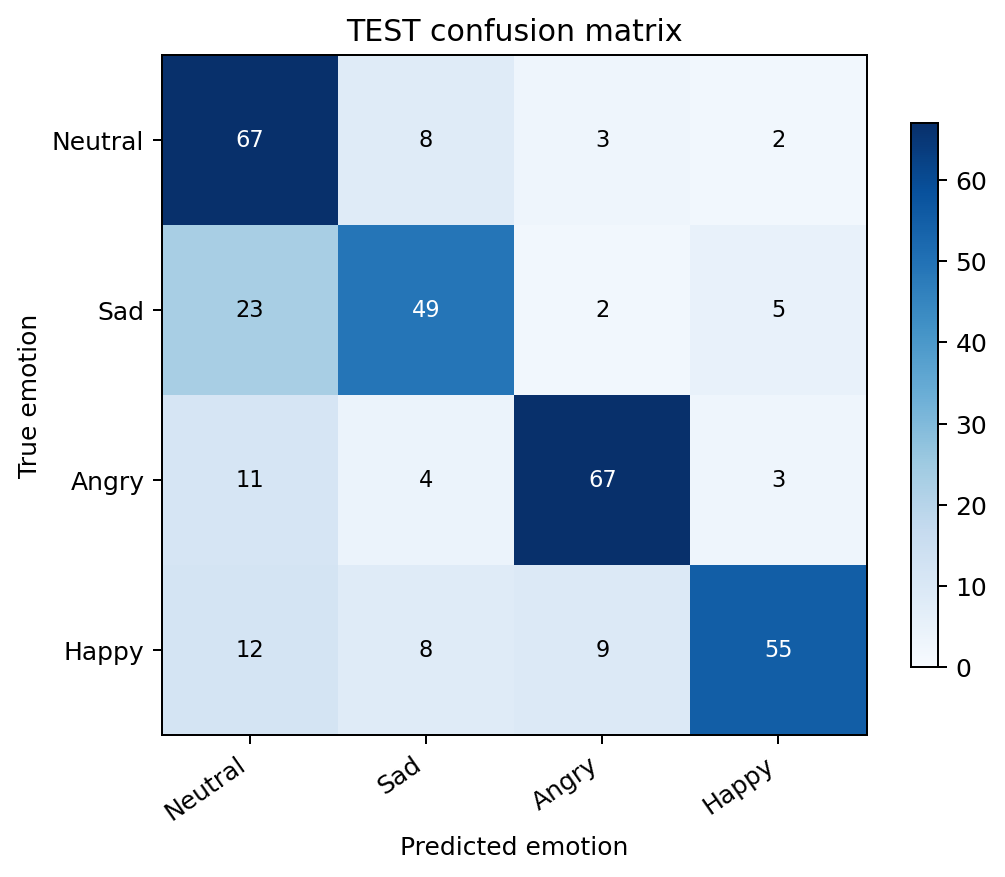

The data file committed next to this chart (first rows):
, Neutral, Sad, Angry, Happy
Neutral, 67, 8, 3, 2
Sad, 23, 49, 2, 5
Angry, 11, 4, 67, 3
Happy, 12, 8, 9, 55
